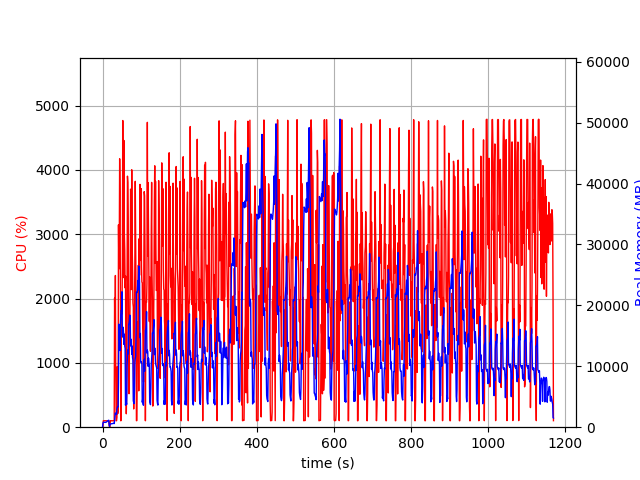

Values plotted in this chart, from the file beside it:
elapsed_time, nproc, cpu, mem_real, mem_virtual
3.790855407714844e-05, 2, 0.0, 12.71, 21852
1.005, 4, 8.9, 646.5, 31937
2.013, 4, 100.2, 820.6, 32141
3.021, 4, 98.3, 806, 32141
4.028, 4, 100.3, 808.7, 32141
5.035, 4, 99.2, 802.8, 32141
6.043, 4, 100.3, 803.3, 32141
7.05, 4, 99.2, 795.5, 32141
8.058, 4, 100.3, 795.1, 32141
9.066, 4, 99.3, 810.8, 32189
10.07, 4, 100.0, 865.1, 32245
11.08, 4, 99.0, 911.1, 32245
12.09, 4, 100.1, 957.3, 32309
13.1, 4, 100.1, 1009, 32395
14.11, 4, 100.1, 1067, 32491
15.12, 4, 99.1, 1109, 32491
16.13, 4, 99.0, 1147, 32491
17.14, 2, 29.7, 399.2, 28235
18.15, 2, 0.0, 156.2, 170.9
19.16, 2, 0.0, 432.9, 28943
20.17, 2, 101.0, 528.2, 29089
21.18, 2, 100.0, 538.2, 29089
22.19, 2, 99.0, 548.2, 29201
23.2, 2, 101.0, 551.2, 29201
24.21, 2, 99.1, 551.3, 29201
25.22, 2, 100.1, 581.3, 29329
26.23, 2, 100.1, 596.7, 29353
27.23, 2, 100.1, 610.7, 29353
28.24, 2, 100.1, 628.7, 29381
29.25, 2, 99.2, 644.8, 29381
30.26, 2, 97.1, 593.0, 29965
31.27, 2, 2007, 1069, 58726
32.28, 2, 1395, 1808, 59544
33.3, 2, 2358, 2332, 62360
34.31, 2, 799.7, 2130, 63508
35.32, 2, 101.0, 2108, 63508
36.33, 2, 100.0, 2110, 63508
37.34, 2, 154.0, 2978, 66196
38.35, 2, 941.0, 3256, 66356
39.36, 2, 210.1, 3369, 66470
40.37, 2, 280.5, 3338, 65958
41.38, 2, 3145, 7285, 73715
42.39, 2, 2460, 16914, 79875
43.41, 2, 2789, 14308, 79875
44.41, 2, 4172, 14591, 79875
45.43, 2, 3660, 12580, 80761
46.45, 2, 1871, 16818, 88492
47.46, 2, 99.3, 18540, 88492
48.46, 2, 1565, 19174, 88492
49.47, 2, 1925, 19024, 88499
50.48, 2, 1758, 22236, 88579
51.49, 2, 2618, 14947, 88645
52.51, 2, 4767, 14789, 88645
53.53, 2, 3103, 16408, 89735
54.54, 2, 2325, 15426, 89735
55.55, 2, 4456, 13596, 89735
56.57, 2, 2998, 15274, 89759
57.59, 2, 2754, 13314, 89759
58.6, 2, 2165, 12931, 89759
59.61, 2, 2351, 3614, 89759
... 1,097 more rows
